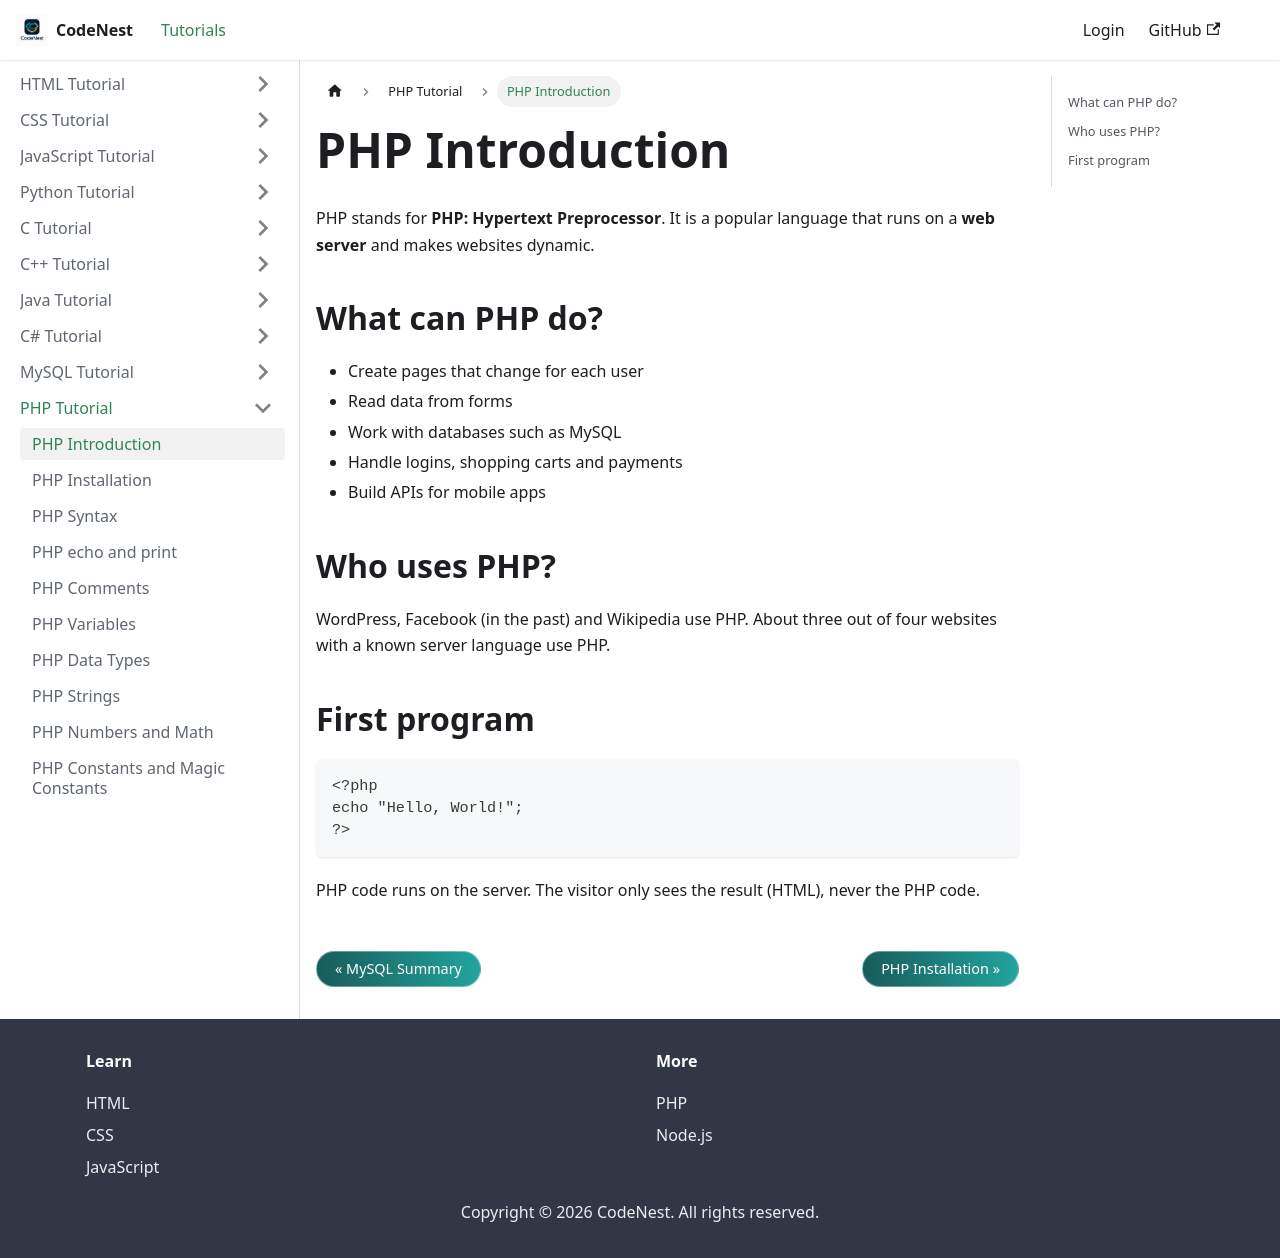

repository: adnankhan112/codenest · page: docs/php/intro.html · generator: docusaurus

---
title: "PHP Introduction"
sidebar_position: 1
---

# PHP Introduction

PHP stands for **PHP: Hypertext Preprocessor**. It is a popular language that runs on a **web server** and makes websites dynamic.

## What can PHP do?

- Create pages that change for each user
- Read data from forms
- Work with databases such as MySQL
- Handle logins, shopping carts and payments
- Build APIs for mobile apps

## Who uses PHP?

WordPress, Facebook (in the past) and Wikipedia use PHP. About three out of four websites with a known server language use PHP.

## First program

```php
<?php
echo "Hello, World!";
?>
```

PHP code runs on the server. The visitor only sees the result (HTML), never the PHP code.
